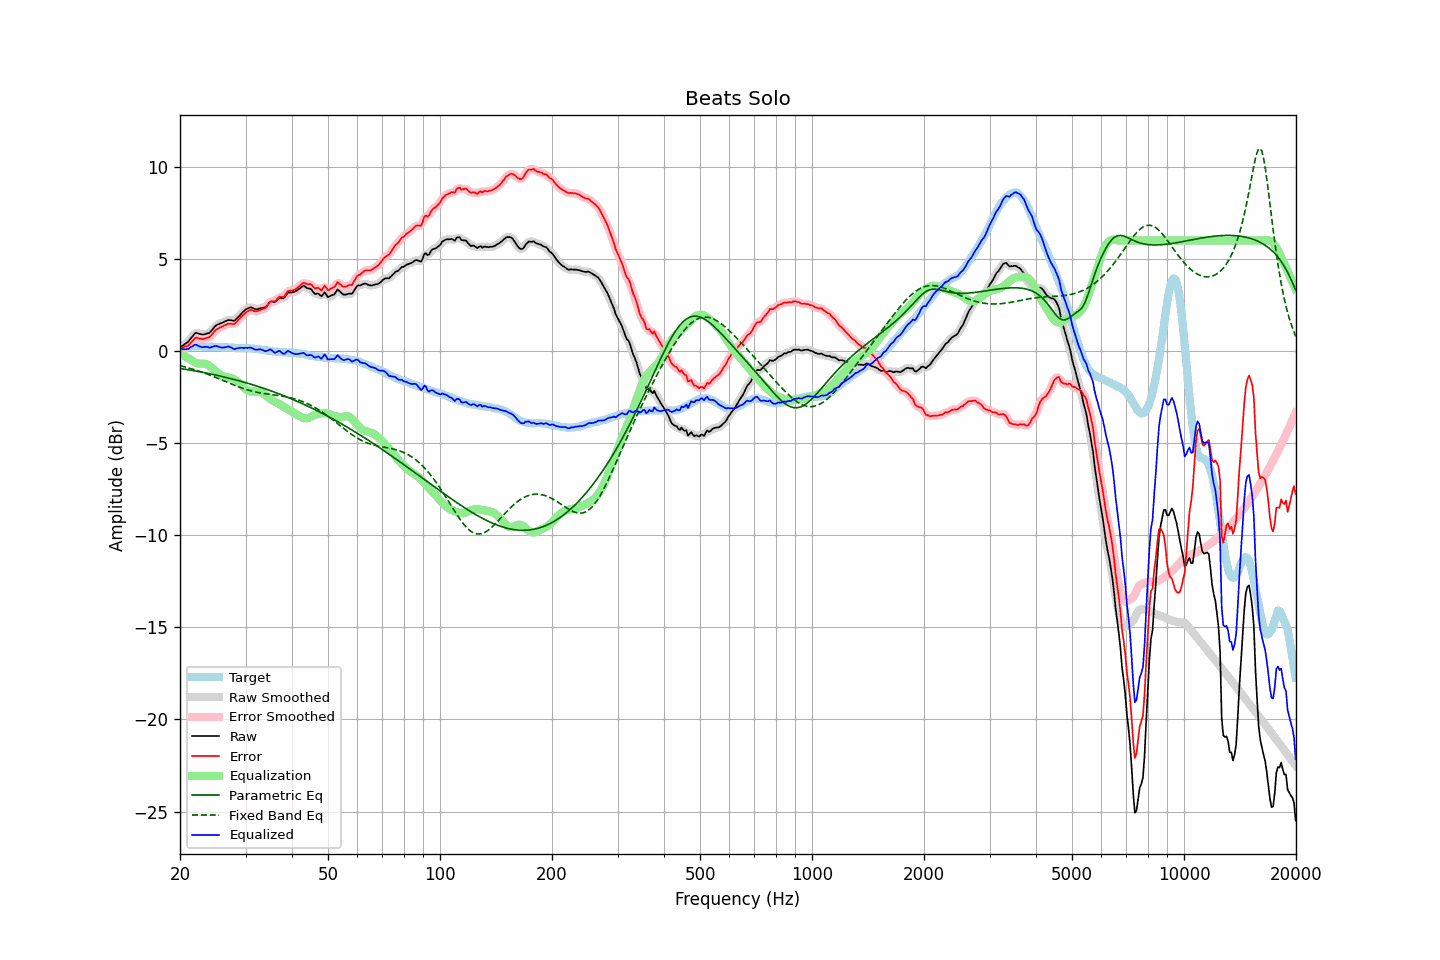

Data behind this chart, as committed beside it:
frequency, raw, error, smoothed, error_smoothed, equalization, parametric_eq, fixed_band_eq, equalized_raw, equalized_smoothed, target
20.00, 0.21, 0.17, 0.21, 0.17, -0.09, -0.94, -0.79, 0.12, 0.12, 0.04
20.20, 0.26, 0.18, 0.26, 0.18, -0.15, -0.96, -0.82, 0.10, 0.10, 0.08
20.40, 0.32, 0.20, 0.31, 0.20, -0.22, -0.97, -0.84, 0.10, 0.09, 0.12
20.61, 0.38, 0.24, 0.37, 0.23, -0.28, -0.99, -0.86, 0.10, 0.09, 0.13
20.81, 0.44, 0.26, 0.43, 0.26, -0.33, -1.00, -0.88, 0.10, 0.10, 0.17
21.02, 0.50, 0.28, 0.51, 0.31, -0.39, -1.01, -0.91, 0.11, 0.12, 0.21
21.23, 0.61, 0.38, 0.60, 0.37, -0.44, -1.03, -0.93, 0.17, 0.16, 0.22
21.44, 0.72, 0.47, 0.71, 0.47, -0.49, -1.04, -0.96, 0.23, 0.23, 0.24
21.66, 0.81, 0.56, 0.83, 0.58, -0.55, -1.06, -0.98, 0.27, 0.28, 0.25
21.87, 0.94, 0.68, 0.92, 0.66, -0.60, -1.07, -1.01, 0.34, 0.32, 0.25
22.09, 0.99, 0.72, 0.97, 0.71, -0.64, -1.09, -1.04, 0.34, 0.32, 0.26
22.31, 0.97, 0.70, 0.97, 0.71, -0.67, -1.11, -1.07, 0.29, 0.30, 0.26
22.54, 0.94, 0.68, 0.94, 0.68, -0.69, -1.12, -1.10, 0.25, 0.26, 0.26
22.76, 0.92, 0.67, 0.91, 0.66, -0.69, -1.14, -1.13, 0.23, 0.22, 0.25
22.99, 0.89, 0.65, 0.90, 0.66, -0.68, -1.16, -1.16, 0.20, 0.22, 0.24
23.22, 0.91, 0.67, 0.91, 0.67, -0.68, -1.17, -1.19, 0.22, 0.22, 0.24
23.45, 0.93, 0.70, 0.92, 0.69, -0.70, -1.19, -1.22, 0.23, 0.22, 0.23
23.69, 0.96, 0.73, 0.94, 0.71, -0.73, -1.21, -1.25, 0.22, 0.21, 0.23
23.92, 0.97, 0.74, 0.99, 0.75, -0.78, -1.23, -1.28, 0.18, 0.20, 0.23
24.16, 1.05, 0.81, 1.05, 0.82, -0.85, -1.24, -1.32, 0.20, 0.20, 0.24
24.40, 1.15, 0.91, 1.14, 0.91, -0.93, -1.26, -1.35, 0.22, 0.22, 0.24
24.65, 1.25, 1.02, 1.25, 1.02, -1.00, -1.28, -1.39, 0.24, 0.25, 0.23
24.89, 1.36, 1.13, 1.34, 1.12, -1.08, -1.30, -1.42, 0.28, 0.26, 0.23
25.14, 1.42, 1.19, 1.41, 1.19, -1.15, -1.32, -1.46, 0.26, 0.26, 0.23
25.39, 1.46, 1.23, 1.46, 1.24, -1.22, -1.34, -1.50, 0.23, 0.24, 0.22
25.65, 1.50, 1.28, 1.49, 1.28, -1.29, -1.36, -1.53, 0.21, 0.21, 0.21
25.91, 1.53, 1.32, 1.53, 1.32, -1.34, -1.38, -1.57, 0.18, 0.19, 0.20
26.16, 1.57, 1.36, 1.57, 1.36, -1.38, -1.40, -1.61, 0.19, 0.19, 0.20
26.43, 1.61, 1.40, 1.61, 1.41, -1.41, -1.42, -1.64, 0.20, 0.20, 0.20
26.69, 1.65, 1.44, 1.65, 1.45, -1.42, -1.44, -1.68, 0.22, 0.23, 0.20
26.96, 1.69, 1.50, 1.67, 1.48, -1.44, -1.46, -1.72, 0.25, 0.23, 0.19
27.23, 1.68, 1.49, 1.68, 1.49, -1.46, -1.48, -1.75, 0.22, 0.22, 0.19
27.50, 1.67, 1.48, 1.66, 1.47, -1.48, -1.51, -1.79, 0.19, 0.18, 0.19
27.77, 1.65, 1.47, 1.65, 1.47, -1.51, -1.53, -1.83, 0.14, 0.14, 0.18
28.05, 1.65, 1.47, 1.67, 1.50, -1.55, -1.55, -1.86, 0.10, 0.12, 0.18
28.33, 1.74, 1.57, 1.73, 1.56, -1.60, -1.57, -1.90, 0.13, 0.13, 0.17
28.62, 1.82, 1.66, 1.82, 1.65, -1.67, -1.60, -1.93, 0.16, 0.15, 0.17
28.90, 1.92, 1.75, 1.92, 1.76, -1.75, -1.62, -1.96, 0.17, 0.17, 0.16
29.19, 2.02, 1.85, 2.01, 1.85, -1.84, -1.65, -1.99, 0.18, 0.18, 0.16
29.48, 2.11, 1.94, 2.11, 1.94, -1.93, -1.67, -2.02, 0.18, 0.18, 0.17
29.78, 2.19, 2.02, 2.19, 2.02, -2.02, -1.70, -2.05, 0.17, 0.17, 0.16
30.08, 2.26, 2.10, 2.26, 2.09, -2.09, -1.72, -2.08, 0.18, 0.17, 0.17
30.38, 2.31, 2.16, 2.31, 2.16, -2.14, -1.75, -2.11, 0.17, 0.18, 0.15
30.68, 2.35, 2.20, 2.35, 2.20, -2.17, -1.77, -2.13, 0.18, 0.18, 0.15
30.99, 2.38, 2.24, 2.36, 2.22, -2.19, -1.80, -2.16, 0.19, 0.17, 0.14
31.30, 2.35, 2.21, 2.34, 2.21, -2.20, -1.83, -2.18, 0.15, 0.15, 0.13
31.61, 2.31, 2.17, 2.31, 2.18, -2.20, -1.85, -2.20, 0.11, 0.11, 0.13
31.93, 2.27, 2.16, 2.28, 2.16, -2.20, -1.88, -2.22, 0.07, 0.08, 0.11
32.24, 2.27, 2.17, 2.27, 2.17, -2.19, -1.91, -2.24, 0.07, 0.08, 0.10
32.57, 2.30, 2.20, 2.29, 2.20, -2.20, -1.94, -2.26, 0.10, 0.09, 0.10
32.89, 2.32, 2.23, 2.31, 2.23, -2.22, -1.97, -2.27, 0.09, 0.09, 0.09
33.22, 2.34, 2.27, 2.33, 2.26, -2.27, -1.99, -2.29, 0.07, 0.06, 0.06
33.55, 2.36, 2.29, 2.35, 2.29, -2.32, -2.02, -2.30, 0.03, 0.03, 0.06
33.89, 2.38, 2.33, 2.39, 2.35, -2.39, -2.05, -2.32, -0.01, 0.01, 0.04
34.23, 2.46, 2.42, 2.47, 2.44, -2.45, -2.08, -2.33, 0.01, 0.02, 0.04
34.57, 2.57, 2.55, 2.57, 2.55, -2.51, -2.11, -2.34, 0.05, 0.05, 0.02
34.92, 2.68, 2.67, 2.65, 2.64, -2.58, -2.15, -2.35, 0.10, 0.07, 0.01
35.27, 2.70, 2.69, 2.68, 2.68, -2.65, -2.18, -2.36, 0.05, 0.03, 0.00
35.62, 2.68, 2.70, 2.68, 2.70, -2.71, -2.21, -2.38, -0.03, -0.03, -0.02
35.97, 2.66, 2.69, 2.69, 2.72, -2.76, -2.24, -2.39, -0.10, -0.07, -0.03
... 635 more rows
